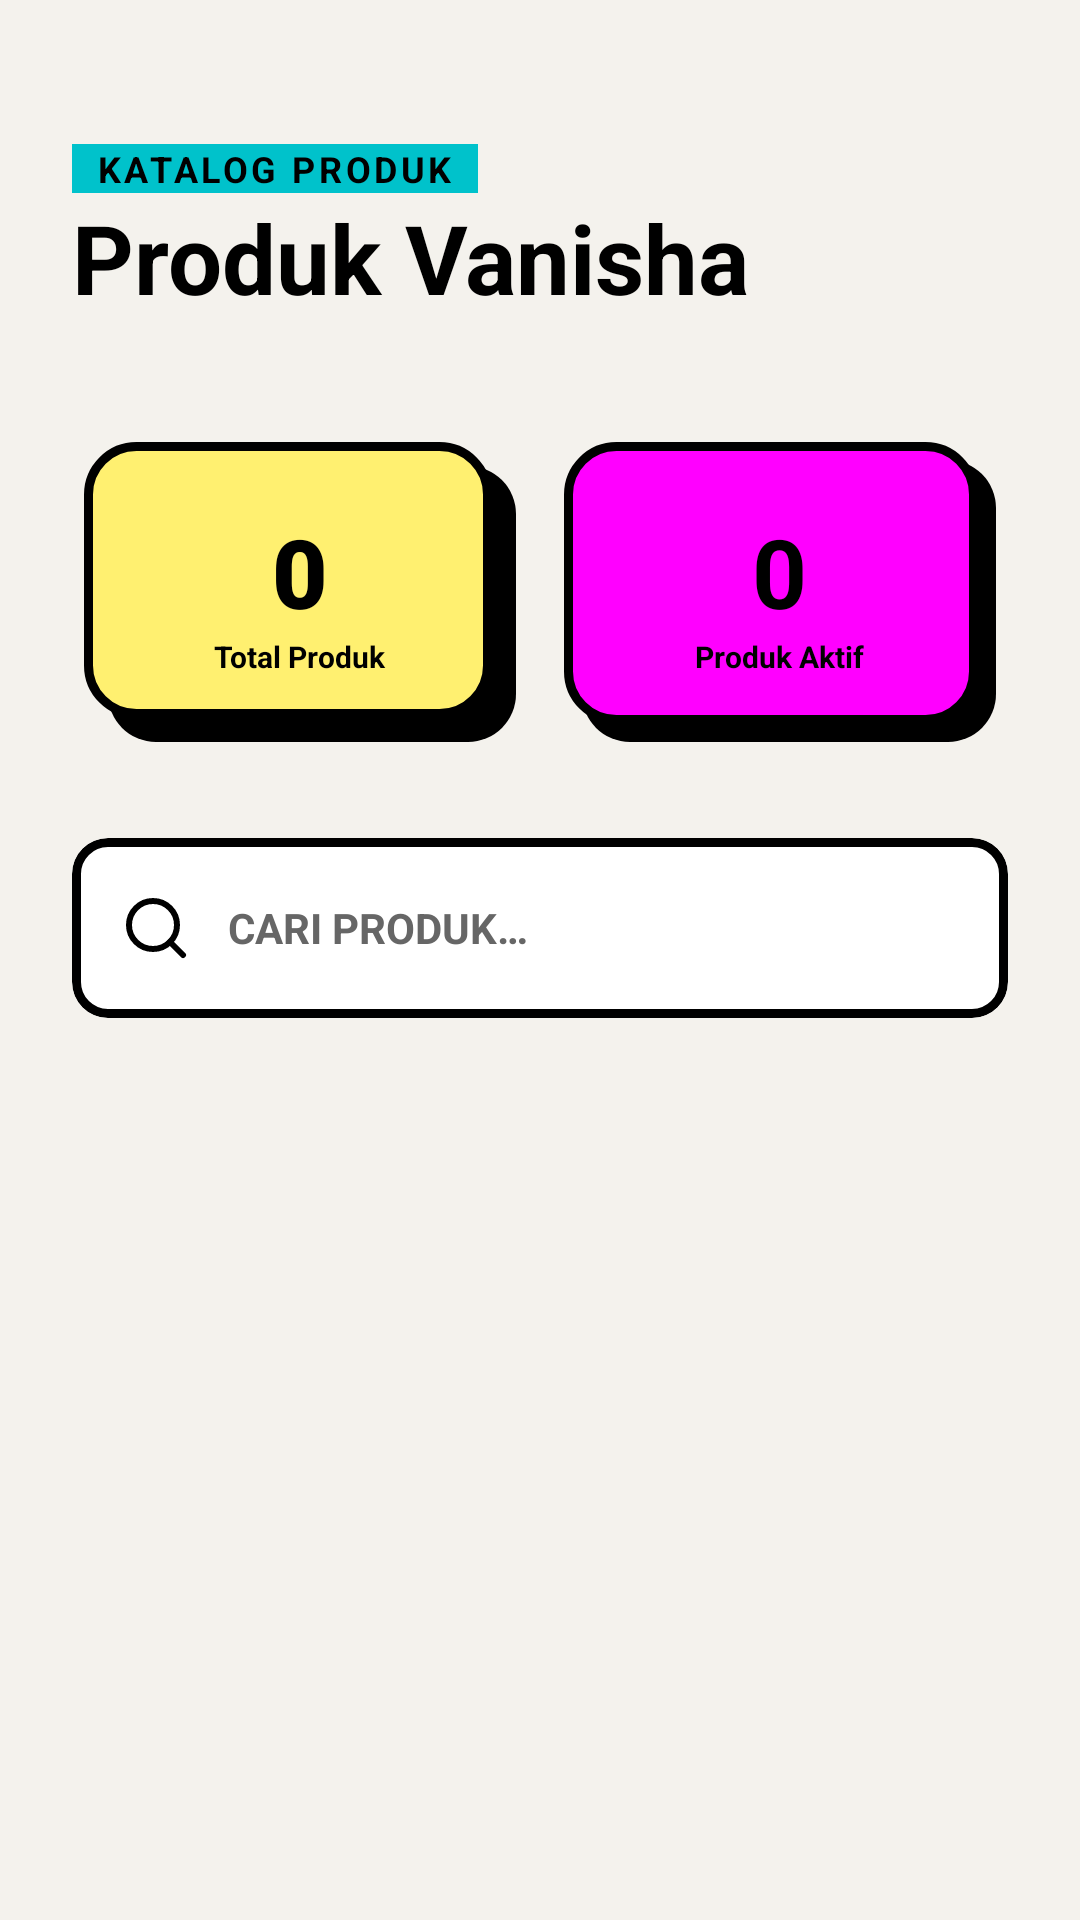

Reconstruct the res/layout file that produces this screen, plus the resources it refers to.
<!-- AndroidManifest.xml: application theme Theme.VanishaBakery -->
<!-- res/layout/fragment_produk.xml -->
<?xml version="1.0" encoding="utf-8"?>
<androidx.coordinatorlayout.widget.CoordinatorLayout
    xmlns:android="http://schemas.android.com/apk/res/android"
    xmlns:app="http://schemas.android.com/apk/res-auto"
    xmlns:tools="http://schemas.android.com/tools"
    android:layout_width="match_parent"
    android:layout_height="match_parent"
    android:background="@color/background">

    <com.google.android.material.appbar.AppBarLayout
        android:layout_width="match_parent"
        android:layout_height="wrap_content"
        android:background="@android:color/transparent"
        app:elevation="0dp">

        <com.google.android.material.appbar.CollapsingToolbarLayout
            android:layout_width="match_parent"
            android:layout_height="wrap_content"
            app:layout_scrollFlags="scroll|exitUntilCollapsed">

            <LinearLayout
                android:layout_width="match_parent"
                android:layout_height="wrap_content"
                android:orientation="vertical"
                android:paddingTop="48dp"
                android:paddingBottom="24dp">

                <RelativeLayout
                    android:layout_width="match_parent"
                    android:layout_height="wrap_content"
                    android:paddingHorizontal="24dp">
                    <LinearLayout
                        android:layout_width="wrap_content"
                        android:layout_height="wrap_content"
                        android:orientation="vertical">
                        <TextView
                            android:layout_width="wrap_content"
                            android:layout_height="wrap_content"
                            android:text="@string/label_katalog_produk"
                            android:textColor="@color/black"
                            android:textSize="12sp"
                            android:textStyle="bold"
                            android:letterSpacing="0.1"
                            android:background="@color/neo_teal"
                            android:paddingHorizontal="8dp" />
                        <TextView
                            android:layout_width="wrap_content"
                            android:layout_height="wrap_content"
                            android:text="@string/label_produk_vanisha"
                            android:textColor="@color/black"
                            android:textSize="32sp"
                            android:textStyle="bold" />
                    </LinearLayout>
                </RelativeLayout>

                
                <LinearLayout
                    android:layout_width="match_parent"
                    android:layout_height="wrap_content"
                    android:orientation="horizontal"
                    android:paddingHorizontal="20dp"
                    android:layout_marginTop="32dp">

                    <LinearLayout
                        android:layout_width="0dp"
                        android:layout_height="100dp"
                        android:layout_weight="1"
                        android:layout_margin="8dp"
                        android:background="@drawable/bg_neo_card_yellow">
                        <LinearLayout
                            android:layout_width="match_parent"
                            android:layout_height="match_parent"
                            android:orientation="vertical"
                            android:gravity="center">
                            <TextView
                                android:id="@+id/tvTotalProduk"
                                android:layout_width="wrap_content"
                                android:layout_height="wrap_content"
                                android:text="0"
                                android:textColor="@color/black"
                                android:textSize="32sp"
                                android:fontFamily="sans-serif-black"
                                android:textStyle="bold" />
                            <TextView
                                android:layout_width="wrap_content"
                                android:layout_height="wrap_content"
                                android:text="Total Produk"
                                android:textColor="@color/black"
                                android:textSize="10sp"
                                android:textStyle="bold" />
                        </LinearLayout>
                    </LinearLayout>

                    <LinearLayout
                        android:layout_width="0dp"
                        android:layout_height="100dp"
                        android:layout_weight="1"
                        android:layout_margin="8dp"
                        android:background="@drawable/bg_neo_card_magenta">
                        <LinearLayout
                            android:layout_width="match_parent"
                            android:layout_height="match_parent"
                            android:orientation="vertical"
                            android:gravity="center">
                            <TextView
                                android:id="@+id/tvProdukAktif"
                                android:layout_width="wrap_content"
                                android:layout_height="wrap_content"
                                android:text="0"
                                android:textColor="@color/black"
                                android:textSize="32sp"
                                android:textStyle="bold" />
                            <TextView
                                android:layout_width="wrap_content"
                                android:layout_height="wrap_content"
                                android:text="Produk Aktif"
                                android:textColor="@color/black"
                                android:textSize="10sp"
                                android:textStyle="bold" />
                        </LinearLayout>
                    </LinearLayout>
                </LinearLayout>

                
                <com.google.android.material.card.MaterialCardView
                    android:layout_width="match_parent"
                    android:layout_height="60dp"
                    android:layout_marginHorizontal="24dp"
                    android:layout_marginTop="24dp"
                    app:cardBackgroundColor="@color/white"
                    app:cardCornerRadius="12dp"
                    app:strokeWidth="3dp"
                    app:strokeColor="@color/black"
                    app:cardElevation="0dp">
                    <EditText
                        android:id="@+id/etSearch"
                        android:layout_width="match_parent"
                        android:layout_height="match_parent"
                        android:background="@android:color/transparent"
                        android:hint="@string/label_cari_produk_hint"
                        android:paddingHorizontal="16dp"
                        android:textColor="@color/black"
                        android:textColorHint="@color/text_hint"
                        android:textSize="14sp"
                        android:textStyle="bold"
                        android:drawableStart="@drawable/ic_search"
                        android:drawablePadding="12dp"
                        app:drawableTint="@color/black" />
                </com.google.android.material.card.MaterialCardView>

            </LinearLayout>

        </com.google.android.material.appbar.CollapsingToolbarLayout>
    </com.google.android.material.appbar.AppBarLayout>

    <androidx.recyclerview.widget.RecyclerView
        android:id="@+id/rvProduk"
        android:layout_width="match_parent"
        android:layout_height="match_parent"
        android:paddingHorizontal="16dp"
        android:paddingTop="12dp"
        android:paddingBottom="180dp"
        android:clipToPadding="false"
        app:layout_behavior="@string/appbar_scrolling_view_behavior"
        app:layoutManager="androidx.recyclerview.widget.LinearLayoutManager"
        tools:listitem="@layout/item_produk" />

    <ProgressBar
        android:id="@+id/progressBar"
        android:layout_width="wrap_content"
        android:layout_height="wrap_content"
        android:layout_gravity="center"
        android:indeterminateTint="@color/black"
        android:visibility="gone" />

    <com.google.android.material.floatingactionbutton.ExtendedFloatingActionButton
        android:id="@+id/fabAddProduk"
        android:layout_width="wrap_content"
        android:layout_height="wrap_content"
        android:layout_gravity="bottom|end"
        android:layout_marginBottom="110dp"
        android:layout_marginEnd="24dp"
        android:text="@string/btn_tambah_produk"
        android:textColor="@color/black"
        android:textStyle="bold"
        app:icon="@drawable/ic_add"
        app:iconTint="@color/black"
        android:visibility="gone"
        app:backgroundTint="@color/neo_teal"
        app:strokeWidth="3dp"
        app:strokeColor="@color/black"
        app:elevation="8dp" />

</androidx.coordinatorlayout.widget.CoordinatorLayout>
<!-- res/layout/item_produk.xml (included above) -->
<?xml version="1.0" encoding="utf-8"?>
<com.google.android.material.card.MaterialCardView
    xmlns:android="http://schemas.android.com/apk/res/android"
    xmlns:app="http://schemas.android.com/apk/res-auto"
    xmlns:tools="http://schemas.android.com/tools"
    android:layout_width="match_parent"
    android:layout_height="wrap_content"
    android:layout_marginBottom="20dp"
    android:layout_marginHorizontal="8dp"
    style="@style/Widget.Vanisha.Card.Neo">

    <androidx.constraintlayout.widget.ConstraintLayout
        android:layout_width="match_parent"
        android:layout_height="wrap_content"
        android:padding="20dp">

        <TextView
            android:id="@+id/tvNamaProduk"
            android:layout_width="0dp"
            android:layout_height="wrap_content"
            android:layout_marginEnd="8dp"
            android:text="Product Name"
            android:textColor="@color/black"
            android:textSize="18sp"
            android:fontFamily="sans-serif-black"
            android:textStyle="bold"
            app:layout_constraintStart_toStartOf="parent"
            app:layout_constraintTop_toTopOf="parent"
            app:layout_constraintEnd_toStartOf="@id/layoutAdminActions" />

        <TextView
            android:id="@+id/tvHargaProduk"
            android:layout_width="wrap_content"
            android:layout_height="wrap_content"
            android:layout_marginTop="6dp"
            android:text="Rp 15.000"
            android:textColor="@color/black"
            android:textSize="14sp"
            android:textStyle="bold"
            android:background="@color/neo_teal"
            android:paddingHorizontal="8dp"
            android:paddingVertical="2dp"
            app:layout_constraintStart_toStartOf="@id/tvNamaProduk"
            app:layout_constraintTop_toBottomOf="@id/tvNamaProduk" />

        <TextView
            android:id="@+id/tvStokProduk"
            android:layout_width="wrap_content"
            android:layout_height="wrap_content"
            android:layout_marginTop="12dp"
            android:text="STOCK: 45 PCS"
            android:textColor="@color/black"
            android:textSize="12sp"
            android:textStyle="bold"
            android:letterSpacing="0.05"
            android:visibility="gone"
            app:layout_constraintStart_toStartOf="@id/tvNamaProduk"
            app:layout_constraintTop_toBottomOf="@id/tvHargaProduk" />

        <LinearLayout
            android:id="@+id/layoutAdminActions"
            android:layout_width="wrap_content"
            android:layout_height="wrap_content"
            android:orientation="horizontal"
            android:visibility="gone"
            tools:visibility="visible"
            app:layout_constraintTop_toTopOf="parent"
            app:layout_constraintEnd_toEndOf="parent">

            <com.google.android.material.card.MaterialCardView
                android:id="@+id/cardEditProduk"
                android:layout_width="40dp"
                android:layout_height="40dp"
                app:cardCornerRadius="8dp"
                app:cardElevation="0dp"
                app:cardBackgroundColor="@color/neo_yellow"
                app:strokeWidth="2dp"
                app:strokeColor="@color/black">
                <ImageButton
                    android:id="@+id/btnEditProduk"
                    android:layout_width="match_parent"
                    android:layout_height="match_parent"
                    android:background="@android:color/transparent"
                    android:src="@drawable/ic_edit"
                    android:padding="8dp"
                    android:scaleType="centerInside"
                    app:tint="@color/black" />
            </com.google.android.material.card.MaterialCardView>

            <com.google.android.material.card.MaterialCardView
                android:id="@+id/cardDeleteProduk"
                android:layout_width="40dp"
                android:layout_height="40dp"
                android:layout_marginStart="12dp"
                app:cardCornerRadius="8dp"
                app:cardElevation="0dp"
                app:cardBackgroundColor="@color/neo_red"
                app:strokeWidth="2dp"
                app:strokeColor="@color/black">
                <ImageButton
                    android:id="@+id/btnDeleteProduk"
                    android:layout_width="match_parent"
                    android:layout_height="match_parent"
                    android:background="@android:color/transparent"
                    android:src="@drawable/ic_delete"
                    android:padding="8dp"
                    android:scaleType="centerInside"
                    app:tint="@color/black" />
            </com.google.android.material.card.MaterialCardView>
        </LinearLayout>

    </androidx.constraintlayout.widget.ConstraintLayout>
</com.google.android.material.card.MaterialCardView>
<!-- resources referenced by this layout -->
<resources>
  <color name="background">@color/bg_light</color>
  <color name="black">#000000</color>
  <color name="neo_red">#F28482</color>
  <color name="neo_teal">#00C2CB</color>
  <color name="neo_yellow">#FFF070</color>
  <color name="text_hint">#666666</color>
  <color name="white">#FFFFFF</color>
  <!-- drawable ic_search (drawable) -->
  <vector xmlns:android="http://schemas.android.com/apk/res/android"
      android:width="24dp"
      android:height="24dp"
      android:viewportWidth="24"
      android:viewportHeight="24">
    <path
        android:strokeWidth="2"
        android:strokeColor="#FF000000"
        android:strokeLineCap="round"
        android:strokeLineJoin="round"
        android:pathData="M11,19C15.418,19 19,15.418 19,11C19,6.582 15.418,3 11,3C6.582,3 3,6.582 3,11C3,15.418 6.582,19 11,19Z" />
    <path
        android:strokeWidth="2"
        android:strokeColor="#FF000000"
        android:strokeLineCap="round"
        android:strokeLineJoin="round"
        android:pathData="M21,21L16.65,16.65" />
  </vector>
  <string name="btn_tambah_produk">TAMBAH PRODUK</string>
  <string name="label_cari_produk_hint">CARI PRODUK…</string>
  <string name="label_katalog_produk">KATALOG PRODUK</string>
  <string name="label_produk_vanisha">Produk Vanisha</string>
  <style name="Widget.Vanisha.Card.Neo" parent="Widget.Material3.CardView.Elevated">
          <item name="android:background">@drawable/bg_neo_card</item>
          <item name="cardBackgroundColor">@color/transparent</item>
          <item name="cardElevation">0dp</item>
          <item name="cardCornerRadius">0dp</item>
          <item name="strokeWidth">0dp</item>
      </style>
  <style name="Theme.VanishaBakery" parent="Base.Theme.VanishaBakery" />
  <color name="bg_light">@color/neo_bg</color>
  <color name="neo_magenta">#FF00FF</color>
  <color name="transparent">#00000000</color>
  <color name="neo_bg">#F4F2ED</color>
  <color name="primary">@color/neo_yellow</color>
  <color name="on_primary">@color/black</color>
  <color name="secondary">@color/neo_teal</color>
  <color name="surface">@color/card_light</color>
  <color name="text_primary">@color/text_primary_light</color>
  <color name="surface_variant">@color/neo_bg</color>
  <color name="outline">@color/black</color>
  <style name="Widget.Vanisha.Button.Neo" parent="Widget.Material3.Button">
          <item name="android:insetTop">0dp</item>
          <item name="android:insetBottom">0dp</item>
          <item name="android:insetLeft">0dp</item>
          <item name="android:insetRight">0dp</item>
          <item name="android:minHeight">60dp</item>
          <item name="android:background">@drawable/bg_neo_button</item>
          <item name="backgroundTint">@null</item>
          <item name="android:textColor">@color/black</item>
          <item name="android:textAllCaps">true</item>
          <item name="android:textStyle">bold</item>
          <item name="android:stateListAnimator">@null</item>
      </style>
  <style name="Widget.Vanisha.TextInputLayout.Neo" parent="Widget.Material3.TextInputLayout.FilledBox">
          <item name="boxStrokeWidth">0dp</item>
          <item name="boxStrokeWidthFocused">0dp</item>
          <item name="boxBackgroundColor">@color/transparent</item>
          <item name="android:textColorHint">@color/text_hint</item>
          <item name="hintTextColor">@color/black</item>
      </style>
  <color name="card_light">@color/white</color>
  <color name="text_primary_light">#000000</color>
</resources>
